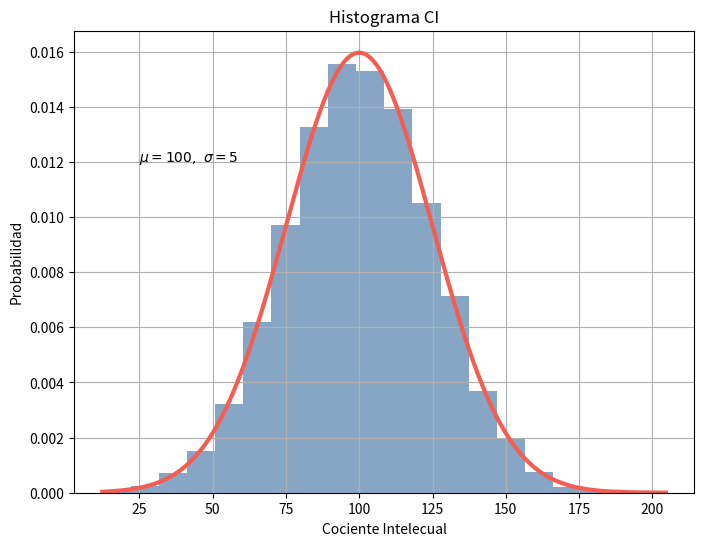

Write Python code to recreate this figure.
# -*- coding: utf-8 -*-
"""
Created on Tue Apr  7 03:46:45 2020

[redacted]
"""

import numpy as np
import matplotlib.pyplot as plt
from scipy.stats import norm

np.random.seed(587)

mu = 100 
sigma = 25

plt.figure(figsize=(8, 6), dpi=200)
#Vector Aleatorio con distribucion normal
x = mu + sigma*np.random.randn(10000)
x = np.sort(x)
#Media y desviacion Estandar

#Instanciación de la distribucion Normal
#con media = mu, y desviacion estandar = sigma 
rv = norm(mu, sigma)
#Asíse calculan los primeros 4 momentos de probabilidad
mean, var, skew, kurt = norm.stats(moments='mvsk')
#mean = media, var = varianza,
#skew = coeficiente de simetria
#kurt = curtosis

#Historgrama
n, bins, patches = plt.hist(x, 20, density=1, facecolor="#5581AD",alpha=0.7) 
#Gráfica de la curva normal sobre el Histrograma
plt.plot(np.sort(x), rv.pdf(x), color = "#f35d52", lw = 3)
plt.title("Histograma CI")
plt.xlabel("Cociente Intelecual")
plt.ylabel("Probabilidad")
plt.text(25, 0.012, r"$\mu=100,\ \sigma=5$")
plt.grid(True)

plt.savefig("histograma.png")
plt.show()